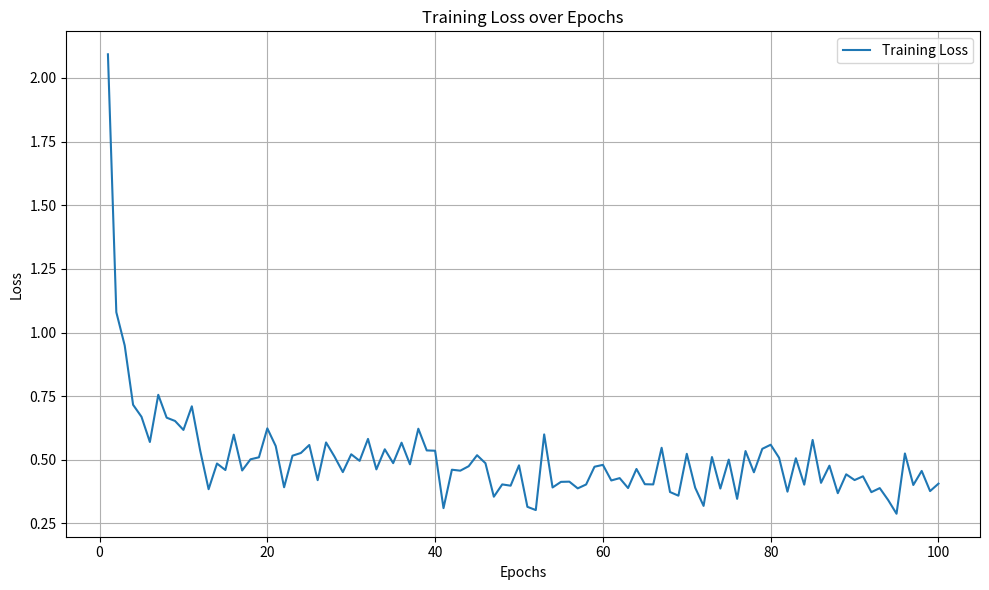
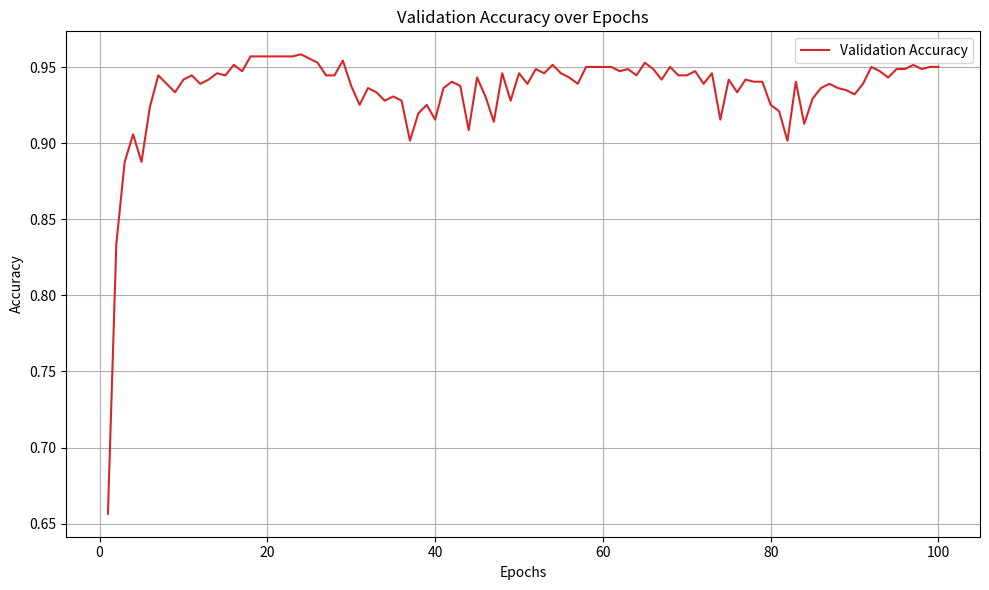

Generate these figures, in order, with matplotlib:
import matplotlib.pyplot as plt

# 可视化train loss

epochs = list(range(1, 101))
train_loss = [
    2.0928406704146907, 1.0797733231535498, 0.9489840527750412, 0.716003564449976, 0.6689919569301155,
    0.5699539557099342, 0.7553211080859292, 0.6655194295464821, 0.6525486934016336, 0.617345158397308,
    0.7101182231925568, 0.5356649222941894, 0.3845107358581615, 0.48536258545827193, 0.45981526764918046,
    0.5988623023665739, 0.4580654343414419, 0.5019797555188525, 0.5098033402958568, 0.6235024358655484,
    0.5540536194336865, 0.3921467769047562, 0.5160946938789116, 0.5268030458323236, 0.5581199432248777,
    0.41999077747734087, 0.56815584836844, 0.512985322905599, 0.451661159020831, 0.5217029116520623,
    0.49592003163020565, 0.5820833344785672, 0.46238860164610845, 0.5413202859180154, 0.4868155214232656,
    0.5672343133614873, 0.4823360633069895, 0.622104001003054, 0.5368572400074523, 0.5356311587581657,
    0.31010956002645335, 0.46105983238315806, 0.4572902892909522, 0.4747978065444051, 0.5180212337312833,
    0.4865493454777126, 0.3550312537172774, 0.403322018015216, 0.39831127864220794, 0.4782565802616893,
    0.3153028987031781, 0.3025385508454352, 0.5996956374355644, 0.3913214828045863, 0.4133179834955987,
    0.4141557219104384, 0.3877575792864246, 0.40304845961619096, 0.4728068131426314, 0.48011770006269217,
    0.4188325069844723, 0.428035764076378, 0.38904500380158424, 0.46398943654735975, 0.4041346245146585,
    0.4032711670382546, 0.5472601558134522, 0.3734461941211572, 0.3590657186852592, 0.5235271717615004,
    0.39040844388446716, 0.3189387171230507, 0.5108350914428538, 0.3870975386245914, 0.5007807264666794,
    0.346514125495165, 0.5342977030097313, 0.4509766804546399, 0.5430861350219205, 0.5591813149282111,
    0.507967870260747, 0.3748155037854921, 0.5060775375063971, 0.40235728686148264, 0.5780769937654149,
    0.40950466868168905, 0.4769488896577145, 0.36887223844609734, 0.44302808315897324, 0.420421204151902,
    0.435145579972568, 0.37293562602322056, 0.3887874599950353, 0.3420170069988466, 0.28807901510230777,
    0.5248925571488041, 0.4010317023175786, 0.45622954645879427, 0.37711114815945895, 0.4063037965833297
]
val_loss = [
    0.9854397488676984, 0.5049154654793118, 0.3826263773700465, 0.30485118666420813, 0.33760715478464315,
    0.27374178916215897, 0.218439187368621, 0.2133362285144951, 0.2560138767990081, 0.2068899226901324,
    0.21138672530651093, 0.22884385611699976, 0.20682305032792297, 0.22591188792949138, 0.19981038165481194,
    0.20695534640032312, 0.19852250441908836, 0.19030446688766064, 0.18669014569857847, 0.18753752970825072,
    0.18753858202177545, 0.1894801406432753, 0.19126981901733772, 0.20132101035636404, 0.18867324308856673,
    0.20866803419978722, 0.2084117426496485, 0.2019648517522475, 0.20446901671264484, 0.2143265099629112,
    0.23850845302576604, 0.2411397818637931, 0.24226528616703075, 0.24621676783198895, 0.2199540713235088,
    0.22196668467443922, 0.33460922664760245, 0.2857733377781899, 0.21751534493397112, 0.28228427510222664,
    0.20490934505410816, 0.20631158837805624, 0.21445682681287112, 0.2676555684403233, 0.1972119222678568,
    0.23883166698657948, 0.2929570472434811, 0.19198378580419914,
]

val_accuracy = [
    0.6565096952908587, 0.8337950138504155, 0.8878116343490304, 0.9058171745152355, 0.8878116343490304,
    0.9238227146814404, 0.9445983379501385, 0.9390581717451524, 0.9335180055401662, 0.9418282548476454,
    0.9445983379501385, 0.9390581717451524, 0.9418282548476454, 0.945983379501385, 0.9445983379501385,
    0.9515235457063712, 0.9473684210526315, 0.9570637119113573, 0.9570637119113573, 0.9570637119113573,
    0.9570637119113573, 0.9570637119113573, 0.9570637119113573, 0.9584487534626038, 0.9556786703601108,
    0.9529085872576177, 0.9445983379501385, 0.9445983379501385, 0.9542936288088643, 0.9376731301939059,
    0.925207756232687, 0.9362880886426593, 0.9335180055401662, 0.9279778393351801, 0.9307479224376731,
    0.9279778393351801, 0.9016620498614959, 0.9196675900277008, 0.925207756232687, 0.9155124653739612,
    0.9362880886426593, 0.9404432132963989, 0.9376731301939059, 0.9085872576177285, 0.943213296398892,
    0.9307479224376731, 0.9141274238227147, 0.945983379501385, 0.9279778393351801, 0.945983379501385,
    0.9390581717451524, 0.9487534626038782, 0.945983379501385, 0.9515235457063712, 0.945983379501385,
    0.943213296398892, 0.9390581717451524, 0.9501385041551247, 0.9501385041551247, 0.9501385041551247,
    0.9501385041551247, 0.9473684210526315, 0.9487534626038782, 0.9445983379501385, 0.9529085872576177,
    0.9487534626038782, 0.9418282548476454, 0.9501385041551247, 0.9445983379501385, 0.9445983379501385,
    0.9473684210526315, 0.9390581717451524, 0.945983379501385, 0.9155124653739612, 0.9418282548476454,
    0.9335180055401662, 0.9418282548476454, 0.9404432132963989, 0.9404432132963989, 0.925207756232687,
    0.9210526315789473, 0.9016620498614959, 0.9404432132963989, 0.9127423822714681, 0.9293628808864266,
    0.9362880886426593, 0.9390581717451524, 0.9362880886426593, 0.9349030470914127, 0.9321329639889196,
    0.9390581717451524, 0.9501385041551247, 0.9473684210526315, 0.943213296398892, 0.9487534626038782,
    0.9487534626038782, 0.9515235457063712, 0.9487534626038782, 0.9501385041551247, 0.9501385041551247
]
# Plotting training loss
plt.figure(figsize=(10, 6))
plt.plot(epochs, train_loss, label='Training Loss', color='tab:blue')
plt.title('Training Loss over Epochs')
plt.xlabel('Epochs')
plt.ylabel('Loss')
plt.legend()
plt.grid(True)
plt.tight_layout()
plt.savefig('training_loss.png', dpi=300)
plt.show()

# Plotting validation accuracy
plt.figure(figsize=(10, 6))
plt.plot(epochs, val_accuracy, label='Validation Accuracy', color='tab:red')
plt.title('Validation Accuracy over Epochs')
plt.xlabel('Epochs')
plt.ylabel('Accuracy')
plt.legend()
plt.grid(True)
plt.tight_layout()
plt.savefig('validation_accuracy.png', dpi=300)
plt.show()
